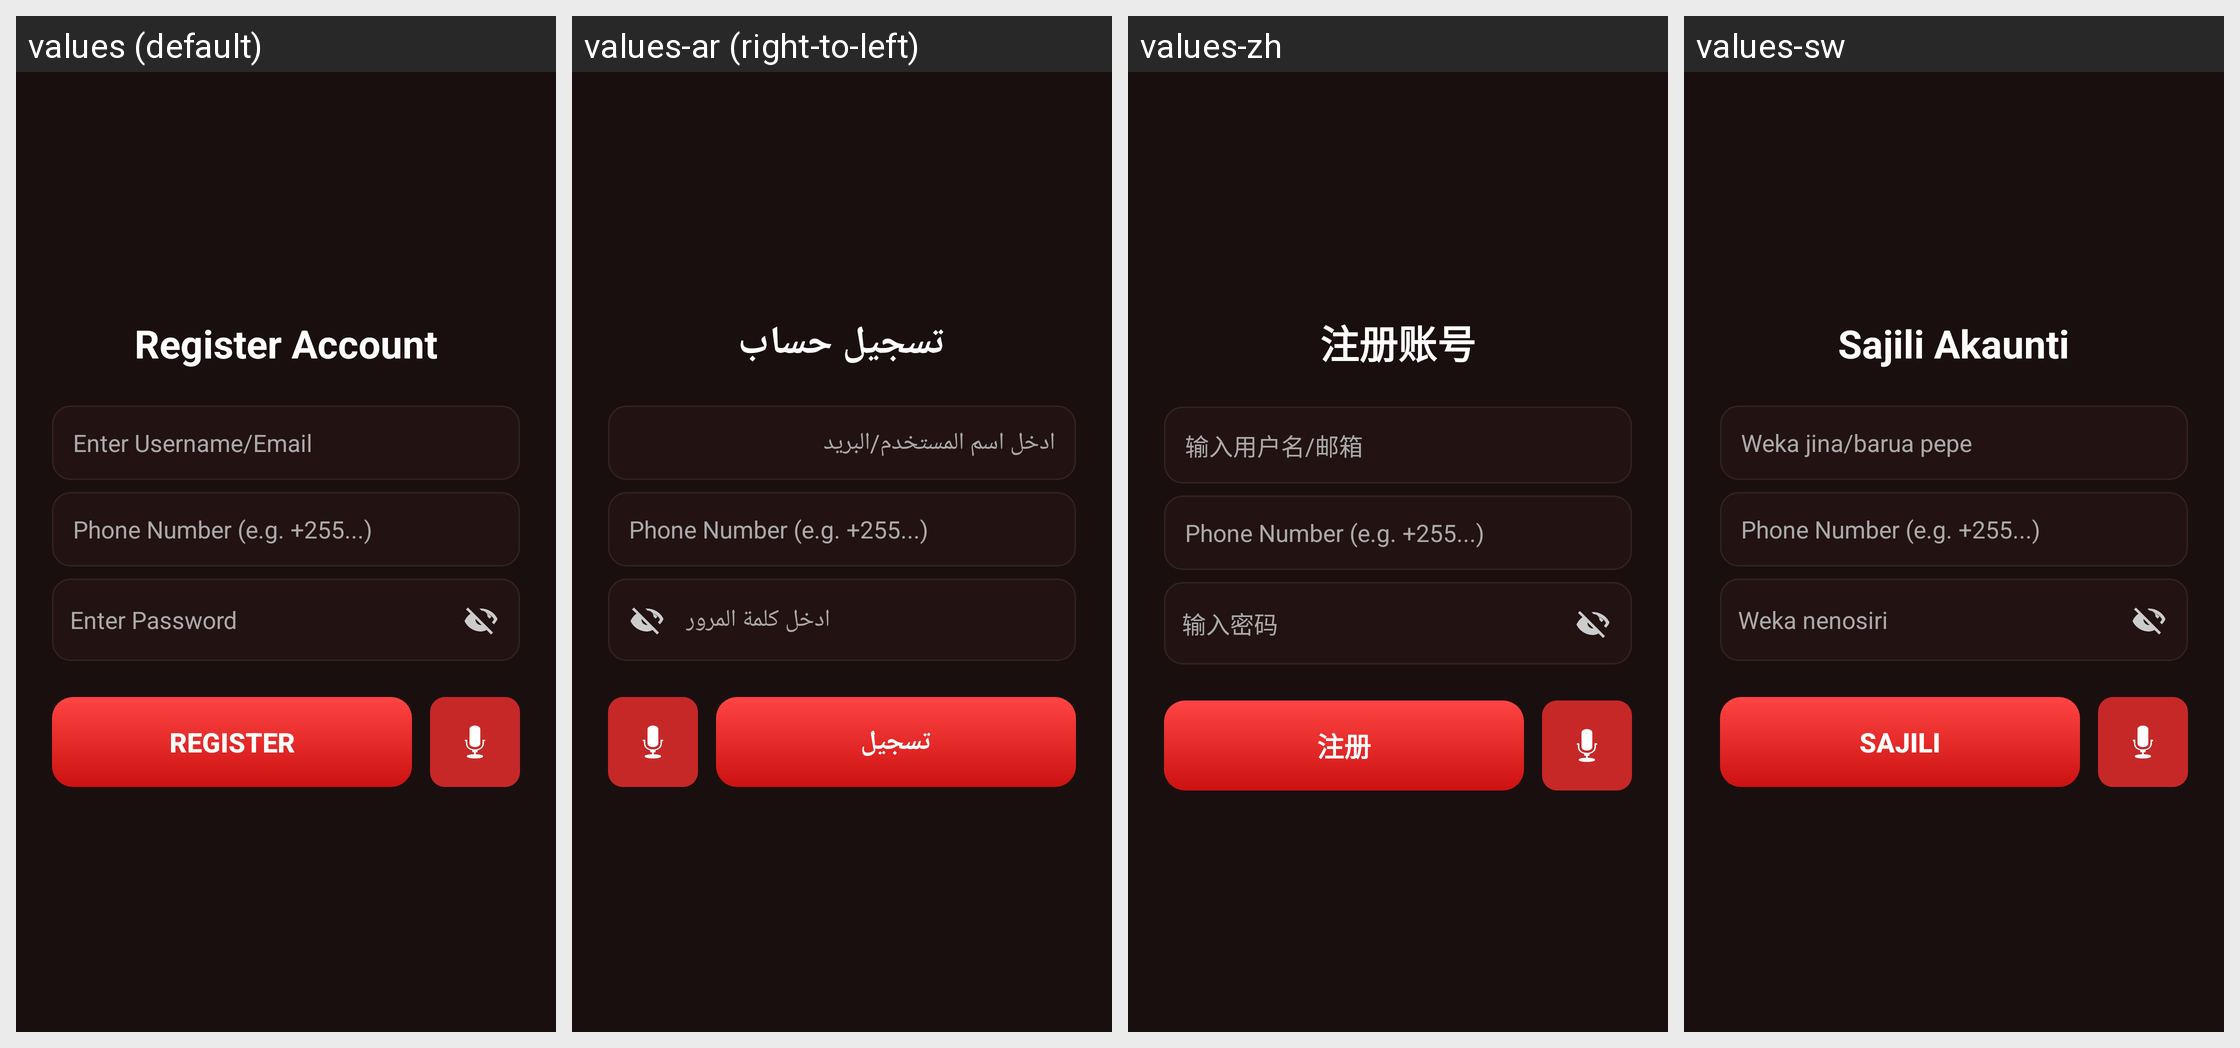

Here is an Android app screen in its default locale and in the app's own translations. Write out the translated-string differences for the strings that appear on this screen.
Android screen res/layout/activity_register.xml rendered under 4 locales, left to right: values (default), values-ar (right-to-left), values-zh, values-sw. Device: Nexus 5 (rendered at 1080×1920; each locale shown at half size, 540×960, under a caption strip naming it); theme Theme.Firedetectionstystem1.
Other locales in the repository, not shown: values-es.
Strings drawn on this screen, with the default value and each locale's value (text and hints the layout hard-codes, and strings that could not be matched under every locale, appear in the picture but are not listed):

register_account
  values: Register Account
  values-ar: تسجيل حساب
  values-zh: 注册账号
  values-sw: Sajili Akaunti

enter_username_email
  values: Enter Username/Email
  values-ar: ادخل اسم المستخدم/البريد
  values-zh: 输入用户名/邮箱
  values-sw: Weka jina/barua pepe

enter_password
  values: Enter Password
  values-ar: ادخل كلمة المرور
  values-zh: 输入密码
  values-sw: Weka nenosiri

register
  values: REGISTER
  values-ar: تسجيل
  values-zh: 注册
  values-sw: SAJILI
